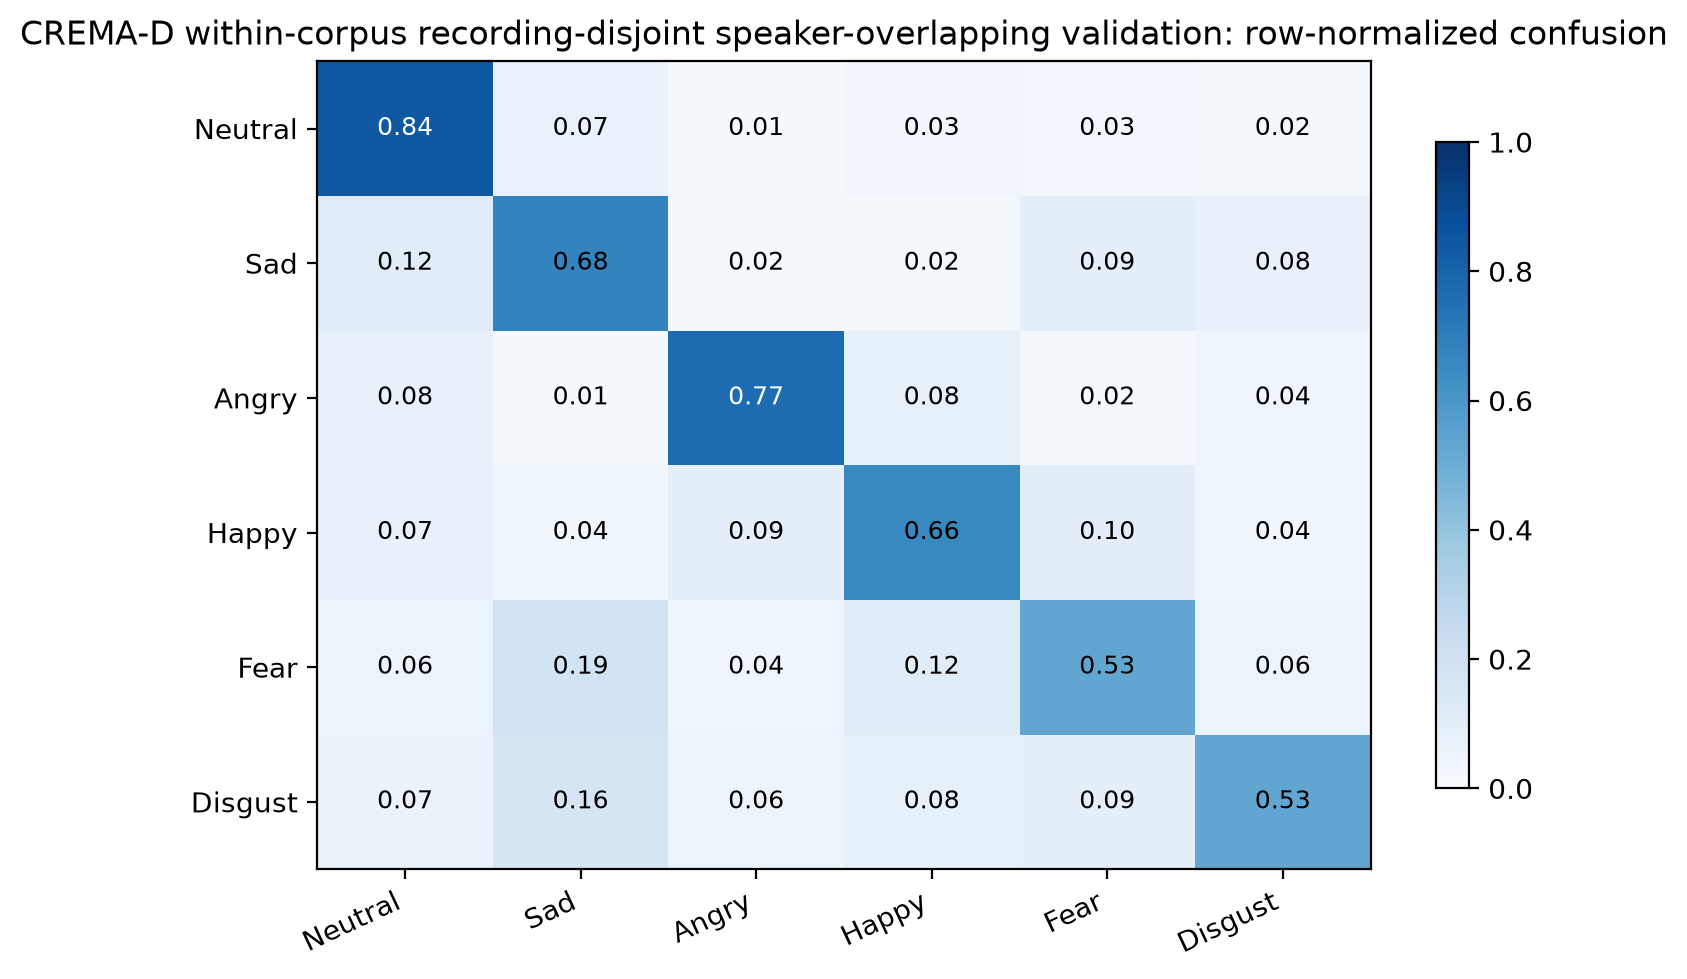

Values plotted in this chart, from the file beside it:
, Neutral, Sad, Angry, Happy, Fear, Disgust
Neutral, 0.8436, 0.06704, 0.01117, 0.03352, 0.02793, 0.01676
Sad, 0.1154, 0.6758, 0.01648, 0.02198, 0.09341, 0.07692
Angry, 0.07692, 0.01099, 0.7692, 0.08242, 0.01648, 0.04396
Happy, 0.07143, 0.03846, 0.08791, 0.6593, 0.1044, 0.03846
Fear, 0.06044, 0.1868, 0.04396, 0.1154, 0.533, 0.06044
Disgust, 0.06593, 0.1648, 0.06044, 0.08242, 0.09341, 0.533
